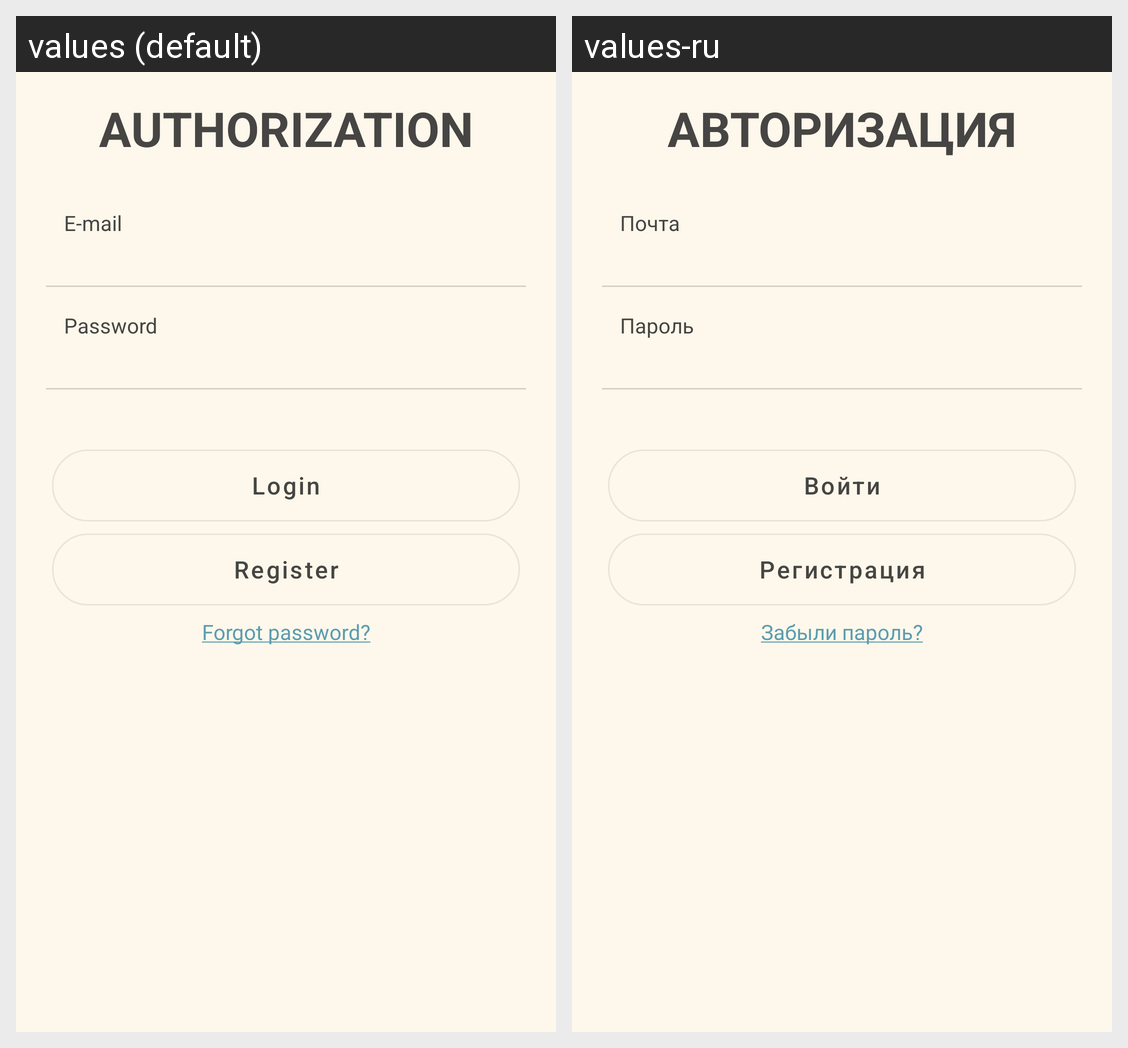

The Android screen above is rendered under two locales of the same app. Produce the string resources it draws, with the default and per-locale values.
Android screen res/layout/fragment_auth_login.xml rendered under 2 locales, left to right: values (default), values-ru. Device: Nexus 5 (rendered at 1080×1920; each locale shown at half size, 540×960, under a caption strip naming it); theme Theme.AppThemeLight.
Strings drawn on this screen, with the default value and each locale's value (text and hints the layout hard-codes, and strings that could not be matched under every locale, appear in the picture but are not listed):

auth_text_login_label
  values: Authorization
  values-ru: Авторизация

auth_text_login
  values: E-mail
  values-ru: Почта

auth_text_pass
  values: Password
  values-ru: Пароль

auth_btn_login
  values: Login
  values-ru: Войти

auth_btn_register
  values: Register
  values-ru: Регистрация

auth_text_forgot_pass
  values: Forgot password?
  values-ru: Забыли пароль?
